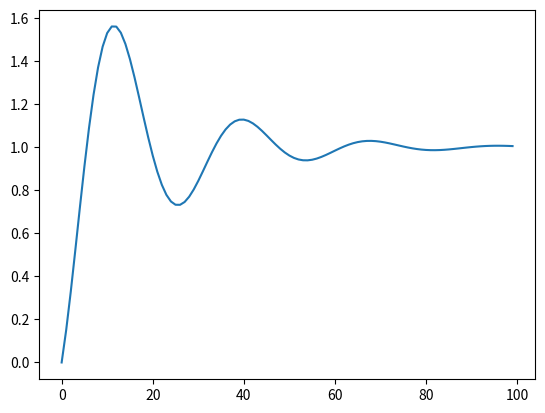

Source code (Python):
import numpy as np
import matplotlib.pyplot as plt

class PIDController:

    # kP, kI, kD - coefficients for PID formula
    def __init__ (self, kP = 1, kI = 0.5, kD = 0.01):
        self.prevErr = 0
        self.prevPrevErr = 0
        self.prevMove = 0
        self.kP = kP 
        self.kI = kI 
        self.kD = kD 
    
    # x0 - initial state 
    # x - final state
    def Calculate (self, x0, x, dt):
        if dt == 0:
            return None
        
        currErr = x - x0
        move = self.prevMove \
             + self.kI * currErr * dt \
             + self.kP * (currErr - self.prevErr) \
             + self.kD * (currErr - 2 * self.prevErr + self.prevPrevErr) / dt
        
        # update prevs 
        self.prevPrevErr = self.prevErr
        self.prevErr = currErr
        self.prevMove = move
        return move 

# visualization for testing different coeffs
if __name__ == "__main__":
    # paremetrs
    kp = 0.1
    ki = 0.05
    kd = 0.001 
    dt = 1
    x = 1
    count = 100
    
    controller = PIDController(kp, ki, kd)
    xAxis = []
    xArr = [] 
    x0 = 0
    for i in range(count):
        print(x0)
        xAxis.append(i)
        xArr.append(x0)
        move = controller.Calculate (x0, x, dt)
        x0 += move

    xAxis = np.array(xAxis)
    x = np.array(xArr)
    plt.plot(xAxis, x)
    plt.show()
    